Labelled photos from "proc", an image-classification folder in NandoG1/deep-learning-project. The possible labels are: apple apple scab, apple black rot, apple cedar apple rust, apple healthy, blueberry healthy, cherry including sour powdery mildew, cherry including sour healthy, corn (maize) cercospora leaf spot gray leaf spot, corn common rust, corn northern leaf blight, corn healthy, grape black rot, grape esca black measles, grape leaf blight (isariopsis leaf spot), grape healthy, orange huanglongbing citrus greening, peach bacterial spot, peach healthy, bell pepper bacterial spot, bell pepper healthy, potato early blight, potato late blight, potato healthy, raspberry healthy, soybean healthy, squash powdery mildew, strawberry leaf scorch, strawberry healthy, tomato bacterial spot, tomato early blight, tomato late blight, tomato leaf mold, tomato septoria leaf spot, tomato spider mites two spotted spider mite, tomato target spot, tomato yellow leaf curl virus, tomato mosaic virus, tomato healthy.

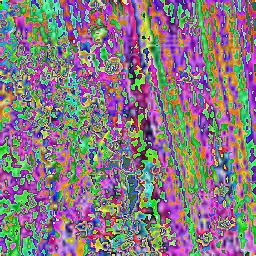
Label: corn northern leaf blight

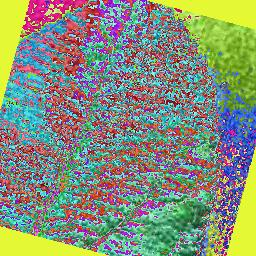
Label: apple healthy

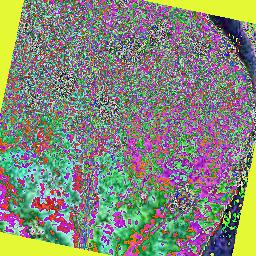
Label: potato early blight

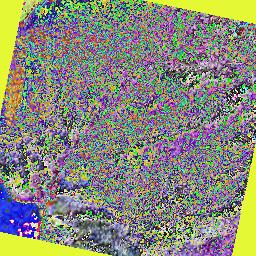
Label: strawberry healthy

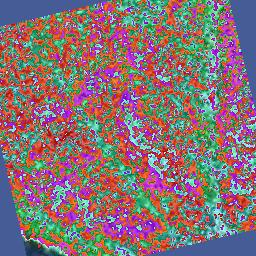
Label: squash powdery mildew

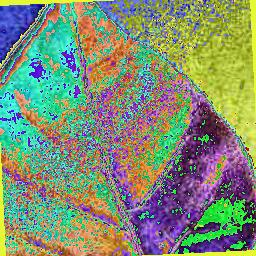
Label: bell pepper healthy
